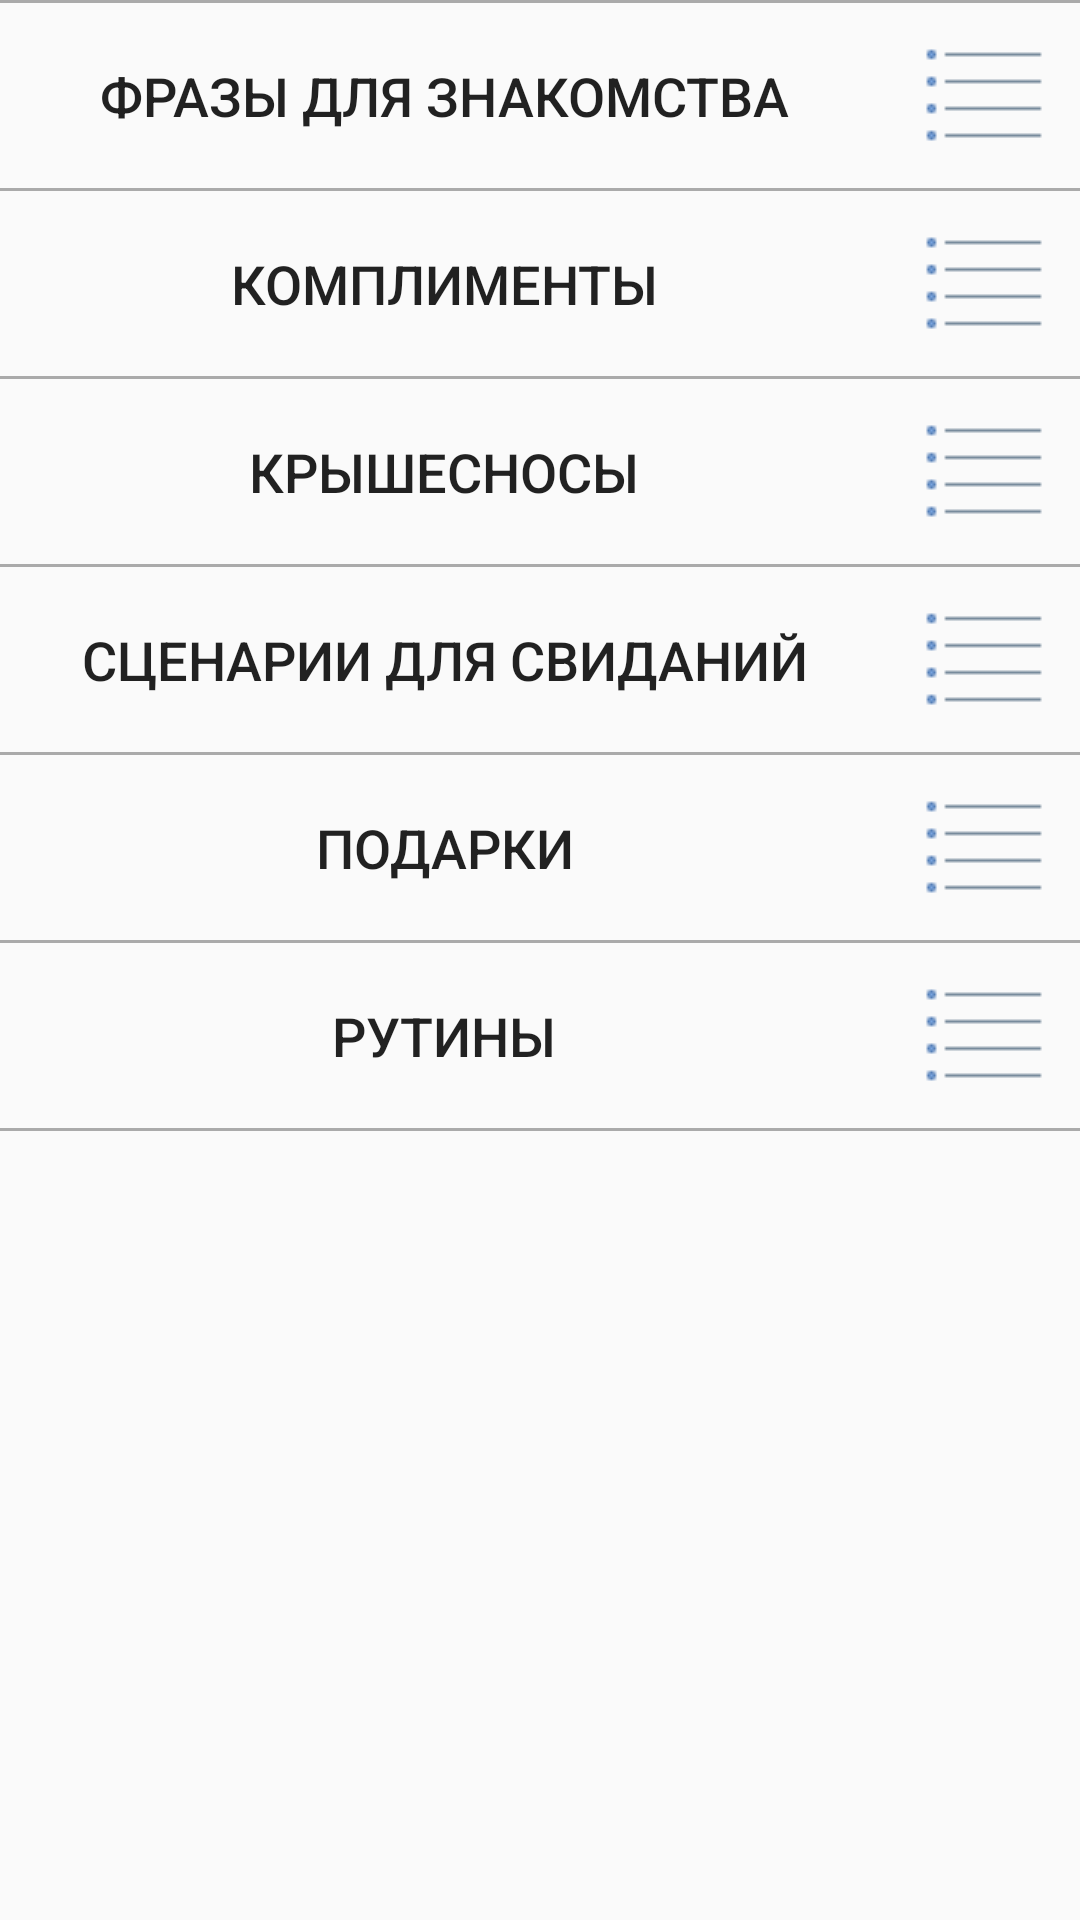

The Android layout XML behind this screen, and the referenced resources:
<!-- AndroidManifest.xml: application theme AppTheme -->
<!-- res/layout/activity_main.xml -->
<?xml version="1.0" encoding="utf-8"?>
<androidx.constraintlayout.widget.ConstraintLayout xmlns:android="http://schemas.android.com/apk/res/android"
    xmlns:app="http://schemas.android.com/apk/res-auto"
    xmlns:tools="http://schemas.android.com/tools"
    android:layout_width="match_parent"
    android:layout_height="match_parent"
    tools:context=".MainActivity">
    <ScrollView
        android:id="@+id/scrollView"
        android:layout_width="match_parent"
        android:layout_height="match_parent"
        app:layout_constraintBottom_toBottomOf="parent"
        app:layout_constraintEnd_toEndOf="parent"
        app:layout_constraintHorizontal_bias="0.0"
        app:layout_constraintStart_toStartOf="parent"
        app:layout_constraintTop_toTopOf="parent"
        app:layout_constraintVertical_bias="0.0">

        <LinearLayout
            android:id="@+id/verticalLayout"
            android:layout_width="match_parent"
            android:layout_height="wrap_content"
            android:orientation="vertical">

            <View
                android:layout_width="match_parent"
                android:layout_height="1dp"
                android:background="@android:color/darker_gray"/>
            <LinearLayout
                android:layout_width="match_parent"
                android:layout_height="wrap_content"
                android:orientation="horizontal">

                <Button
                    android:id="@+id/meetPhraseButton"
                    style="@style/Widget.AppCompat.Button.Borderless"
                    android:layout_width="wrap_content"
                    android:layout_height="match_parent"
                    android:layout_weight="1"
                    android:contentDescription="openers.txt"
                    android:minHeight="60dip"
                    android:onClick="onGeneratorClick"
                    android:text="Фразы для знакомства"
                    android:textSize="18sp" />

                <Button
                    android:id="@+id/button"
                    style="@style/Widget.AppCompat.Button.Borderless"
                    android:layout_width="wrap_content"
                    android:layout_height="match_parent"
                    android:layout_weight="0"
                    android:contentDescription="openers.txt"
                    android:drawableLeft="@drawable/list"
                    android:minWidth="0dp"
                    android:onClick="onListClick" />

            </LinearLayout>
            <View
                android:layout_width="match_parent"
                android:layout_height="1dp"
                android:background="@android:color/darker_gray"/>
            <LinearLayout
                android:layout_width="match_parent"
                android:layout_height="wrap_content"
                android:orientation="horizontal">

                <Button
                    android:id="@+id/complimentsButton"
                    style="@style/Widget.AppCompat.Button.Borderless"
                    android:layout_width="wrap_content"
                    android:layout_height="match_parent"
                    android:layout_weight="1"
                    android:contentDescription="compliments.txt"
                    android:minHeight="60dip"
                    android:onClick="onGeneratorClick"
                    android:text="Комплименты"
                    android:textSize="18sp" />

                <Button
                    android:id="@+id/button1"
                    style="@style/Widget.AppCompat.Button.Borderless"
                    android:layout_width="wrap_content"
                    android:layout_height="match_parent"
                    android:layout_weight="0"
                    android:contentDescription="compliments.txt"
                    android:drawableLeft="@drawable/list"
                    android:minWidth="0dp"
                    android:onClick="onListClick"
                    android:text="" />

            </LinearLayout>
            <View
                android:layout_width="match_parent"
                android:layout_height="1dp"
                android:background="@android:color/darker_gray"/>
            <LinearLayout
                android:layout_width="match_parent"
                android:layout_height="wrap_content"
                android:orientation="horizontal">

                <Button
                    android:id="@+id/roofBreakButton"
                    style="@style/Widget.AppCompat.Button.Borderless"
                    android:layout_width="wrap_content"
                    android:layout_height="match_parent"
                    android:layout_weight="1"
                    android:contentDescription="roof.txt"
                    android:minHeight="60dip"
                    android:onClick="onGeneratorClick"
                    android:text="Крышесносы"
                    android:textSize="18sp" />

                <Button
                    android:id="@+id/button2"
                    style="@style/Widget.AppCompat.Button.Borderless"
                    android:layout_width="wrap_content"
                    android:layout_height="match_parent"
                    android:layout_weight="0"
                    android:contentDescription="roof.txt"
                    android:drawableLeft="@drawable/list"
                    android:minWidth="0dp"
                    android:onClick="onListClick"
                    android:text="" />

            </LinearLayout>
            <View
                android:layout_width="match_parent"
                android:layout_height="1dp"
                android:background="@android:color/darker_gray"/>
            <LinearLayout
                android:layout_width="match_parent"
                android:layout_height="wrap_content"
                android:orientation="horizontal">

                <Button
                    android:id="@+id/dateScenarioButton"
                    style="@style/Widget.AppCompat.Button.Borderless"
                    android:layout_width="wrap_content"
                    android:layout_height="match_parent"
                    android:layout_weight="1"
                    android:contentDescription="scenario.txt"
                    android:minHeight="60dip"
                    android:onClick="onGeneratorClick"
                    android:text="Сценарии для свиданий"
                    android:textSize="18sp" />

                <Button
                    android:id="@+id/button3"
                    style="@style/Widget.AppCompat.Button.Borderless"
                    android:layout_width="wrap_content"
                    android:layout_height="match_parent"
                    android:layout_weight="0"
                    android:contentDescription="scenario.txt"
                    android:drawableLeft="@drawable/list"
                    android:minWidth="0dp"
                    android:onClick="onListClick"
                    android:text="" />

            </LinearLayout>
            <View
                android:layout_width="match_parent"
                android:layout_height="1dp"
                android:background="@android:color/darker_gray"/>
            <LinearLayout
                android:layout_width="match_parent"
                android:layout_height="wrap_content"
                android:orientation="horizontal"/>


            <LinearLayout
                android:layout_width="match_parent"
                android:layout_height="wrap_content"
                android:orientation="horizontal">

                <Button
                    android:id="@+id/metaphorsButton"
                    style="@style/Widget.AppCompat.Button.Borderless"
                    android:layout_width="355dp"
                    android:layout_height="match_parent"
                    android:layout_weight="1"
                    android:contentDescription="presents.txt"
                    android:minHeight="60dip"
                    android:onClick="onGeneratorClick"
                    android:text="Подарки"
                    android:textSize="18sp" />

                <Button
                    android:id="@+id/button5"
                    style="@style/Widget.AppCompat.Button.Borderless"
                    android:layout_width="wrap_content"
                    android:layout_height="match_parent"
                    android:layout_weight="0"
                    android:contentDescription="presents.txt"
                    android:drawableLeft="@drawable/list"
                    android:minWidth="0dp"
                    android:onClick="onListClick"
                    android:text="" />

            </LinearLayout>
            <View
                android:layout_width="match_parent"
                android:layout_height="1dp"
                android:background="@android:color/darker_gray"/>
            <LinearLayout
                android:layout_width="match_parent"
                android:layout_height="wrap_content"
                android:orientation="horizontal">

                <Button
                    android:id="@+id/routineButton"
                    style="@style/Widget.AppCompat.Button.Borderless"
                    android:layout_width="wrap_content"
                    android:layout_height="match_parent"
                    android:layout_weight="1"
                    android:contentDescription="routines.txt"
                    android:minHeight="60dip"
                    android:onClick="onGeneratorClick"
                    android:text="Рутины"
                    android:textSize="18sp" />

                <Button
                    android:id="@+id/button6"
                    style="@style/Widget.AppCompat.Button.Borderless"
                    android:layout_width="wrap_content"
                    android:layout_height="match_parent"
                    android:layout_weight="0"
                    android:contentDescription="routines.txt"
                    android:drawableLeft="@drawable/list"
                    android:minWidth="0dp"
                    android:onClick="onListClick"
                    android:text="" />

            </LinearLayout>
            <View
                android:layout_width="match_parent"
                android:layout_height="1dp"
                android:background="@android:color/darker_gray"/>
        </LinearLayout>
    </ScrollView>
</androidx.constraintlayout.widget.ConstraintLayout>
<!-- resources referenced by this layout -->
<resources>
  <!-- drawable list: png bitmap (drawable-v24, 177 bytes) -->
  <style name="AppTheme" parent="Theme.AppCompat.DayNight.DarkActionBar">
          
          <item name="colorPrimary">@color/colorPrimary</item>
          <item name="colorPrimaryDark">@color/colorPrimaryDark</item>
          <item name="colorAccent">@color/colorAccent</item>
      </style>
  <!-- not gathered from this repository: default colours our renderer supplied (Android Studio template values) -->
  <color name="colorPrimary">#FF6200EE</color>
  <color name="colorPrimaryDark">#FF3700B3</color>
  <color name="colorAccent">#FF03DAC5</color>
</resources>
